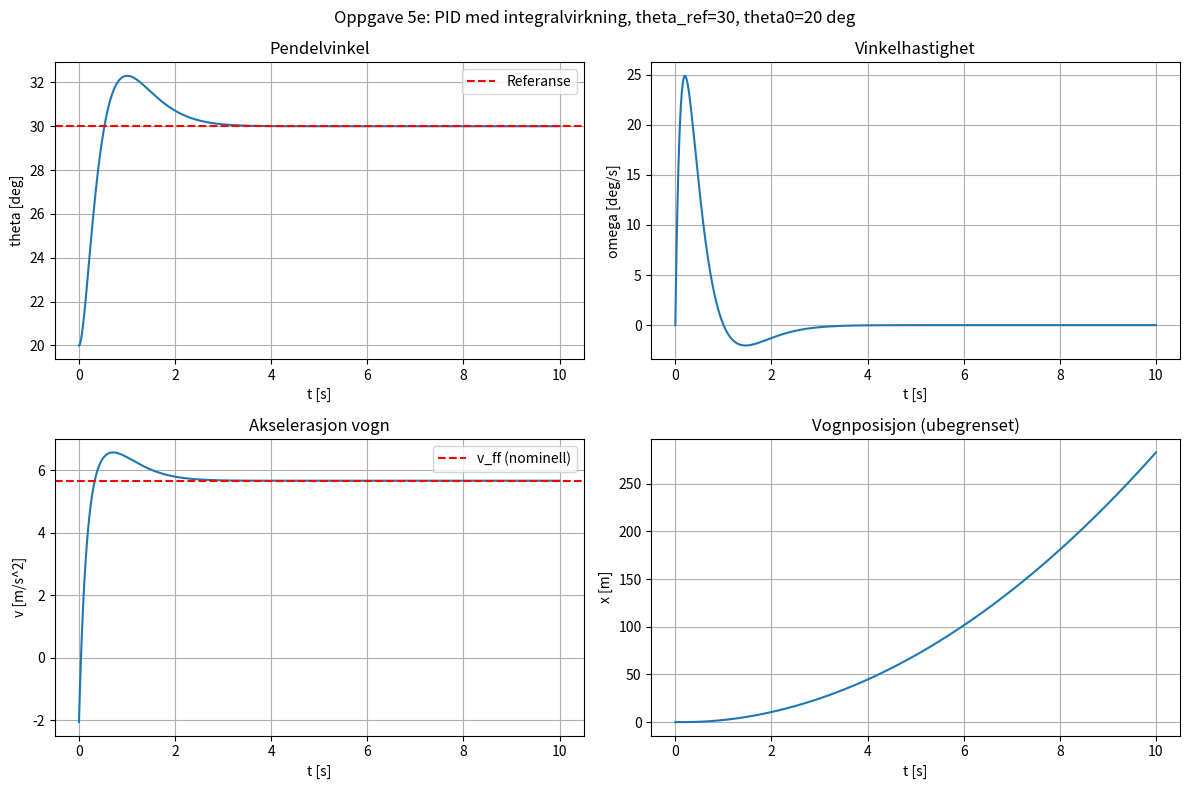

Python code for this plot:
import numpy as np
from scipy.integrate import solve_ivp
import matplotlib.pyplot as plt

# Systemparametre (nominelle)
M = 1.0; m = 0.1; l = 1.0; g = 9.81
theta_ref = 30 * np.pi / 180

# Foroverkobling (nominell likevektsakselerasjon)
v_ff = g * np.tan(theta_ref)

# Lineariserte koeffisienter rundt theta_ref
# delta_omega_dot = a * delta_theta - b * delta_v
a = g / (l * np.cos(theta_ref))
b = np.cos(theta_ref) / l

# PID-parametre via polplassering: (s+p)^3
# s^3 + b*Kd*s^2 + (b*Kp - a)*s + b*Ki = s^3 + 3p*s^2 + 3p^2*s + p^3
p = 3.0
Kp = (3*p**2 + a) / b
Kd = 3*p / b
Ki = p**3 / b

# Sanne parametre (simulerer parameterusikkerhet)
m_true = 0.12   # 20% avvik
l_true = 0.9    # 10% avvik

def pid_nonlinear(t, state):
    theta, omega, xi = state
    delta_theta = theta - theta_ref
    # PID-regulator med foroverkobling
    delta_v = Kp * delta_theta + Kd * omega + Ki * xi
    v = v_ff + delta_v
    # Ulineaer pendeldynamikk med sanne parametre
    theta_ddot = (g * np.sin(theta) - np.cos(theta) * v) / l_true
    xi_dot = delta_theta
    return [omega, theta_ddot, xi_dot]

# Simuler med theta0 = 20 grader
theta0 = 20 * np.pi / 180
x0 = [theta0, 0, 0]
t_eval = np.linspace(0, 10, 5000)

sol = solve_ivp(pid_nonlinear, (0, 10), x0, t_eval=t_eval, max_step=0.005)

# Beregn padrag
v_arr = np.zeros(len(sol.t))
for i in range(len(sol.t)):
    delta_theta = sol.y[0, i] - theta_ref
    v_arr[i] = v_ff + Kp * delta_theta + Kd * sol.y[1, i] + Ki * sol.y[2, i]

# Vognposisjon via numerisk integrasjon av v = x_ddot
dt = np.diff(sol.t)
x_dot = np.cumsum(np.concatenate([[0], v_arr[:-1] * dt]))
x_pos = np.cumsum(np.concatenate([[0], x_dot[:-1] * dt]))

# Plott
fig, axes = plt.subplots(2, 2, figsize=(12, 8))
fig.suptitle('Oppgave 5e: PID med integralvirkning, theta_ref=30, theta0=20 deg')

axes[0,0].plot(sol.t, sol.y[0]*180/np.pi)
axes[0,0].axhline(y=30, color='r', linestyle='--', label='Referanse')
axes[0,0].set_ylabel('theta [deg]'); axes[0,0].set_xlabel('t [s]')
axes[0,0].set_title('Pendelvinkel'); axes[0,0].grid(True); axes[0,0].legend()

axes[0,1].plot(sol.t, sol.y[1]*180/np.pi)
axes[0,1].set_ylabel('omega [deg/s]'); axes[0,1].set_xlabel('t [s]')
axes[0,1].set_title('Vinkelhastighet'); axes[0,1].grid(True)

axes[1,0].plot(sol.t, v_arr)
axes[1,0].axhline(y=v_ff, color='r', linestyle='--', label='v_ff (nominell)')
axes[1,0].set_ylabel('v [m/s^2]'); axes[1,0].set_xlabel('t [s]')
axes[1,0].set_title('Akselerasjon vogn'); axes[1,0].grid(True); axes[1,0].legend()

axes[1,1].plot(sol.t, x_pos)
axes[1,1].set_ylabel('x [m]'); axes[1,1].set_xlabel('t [s]')
axes[1,1].set_title('Vognposisjon (ubegrenset)'); axes[1,1].grid(True)

plt.tight_layout(); plt.savefig('oppg5e.png', dpi=150); plt.close()
